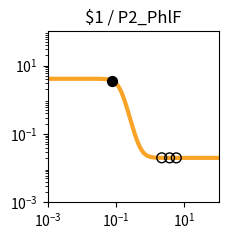

Python code for this plot: (Note: this script raises an exception after producing the figure.)
import matplotlib.pyplot as plt
import matplotlib.ticker as ticker
import numpy as np

fig, ax = plt.subplots(figsize=(2.5,2.5))

plt.xlim(1.000000e-03, 1.000000e+02)
plt.ylim(1.000000e-03, 1.000000e+02)

x = np.array([1.000000e-03,1.122018e-03,1.258925e-03,1.412538e-03,1.584893e-03,1.778279e-03,1.995262e-03,2.238721e-03,2.511886e-03,2.818383e-03,3.162278e-03,3.548134e-03,3.981072e-03,4.466836e-03,5.011872e-03,5.623413e-03,6.309573e-03,7.079458e-03,7.943282e-03,8.912509e-03,1.000000e-02,1.122018e-02,1.258925e-02,1.412538e-02,1.584893e-02,1.778279e-02,1.995262e-02,2.238721e-02,2.511886e-02,2.818383e-02,3.162278e-02,3.548134e-02,3.981072e-02,4.466836e-02,5.011872e-02,5.623413e-02,6.309573e-02,7.079458e-02,7.943282e-02,8.912509e-02,1.000000e-01,1.122018e-01,1.258925e-01,1.412538e-01,1.584893e-01,1.778279e-01,1.995262e-01,2.238721e-01,2.511886e-01,2.818383e-01,3.162278e-01,3.548134e-01,3.981072e-01,4.466836e-01,5.011872e-01,5.623413e-01,6.309573e-01,7.079458e-01,7.943282e-01,8.912509e-01,1.000000e+00,1.122018e+00,1.258925e+00,1.412538e+00,1.584893e+00,1.778279e+00,1.995262e+00,2.238721e+00,2.511886e+00,2.818383e+00,3.162278e+00,3.548134e+00,3.981072e+00,4.466836e+00,5.011872e+00,5.623413e+00,6.309573e+00,7.079458e+00,7.943282e+00,8.912509e+00,1.000000e+01,1.122018e+01,1.258925e+01,1.412538e+01,1.584893e+01,1.778279e+01,1.995262e+01,2.238721e+01,2.511886e+01,2.818383e+01,3.162278e+01,3.548134e+01,3.981072e+01,4.466836e+01,5.011872e+01,5.623413e+01,6.309573e+01,7.079458e+01,7.943282e+01,8.912509e+01,1.000000e+02,])
y = np.array([4.100000e+00,4.100000e+00,4.100000e+00,4.100000e+00,4.100000e+00,4.100000e+00,4.100000e+00,4.099999e+00,4.099999e+00,4.099999e+00,4.099998e+00,4.099997e+00,4.099995e+00,4.099992e+00,4.099988e+00,4.099980e+00,4.099969e+00,4.099952e+00,4.099925e+00,4.099882e+00,4.099815e+00,4.099711e+00,4.099547e+00,4.099290e+00,4.098888e+00,4.098258e+00,4.097271e+00,4.095726e+00,4.093308e+00,4.089525e+00,4.083612e+00,4.074382e+00,4.060005e+00,4.037684e+00,4.003205e+00,3.950358e+00,3.870323e+00,3.751279e+00,3.578884e+00,3.338653e+00,3.021246e+00,2.630121e+00,2.187550e+00,1.732588e+00,1.308769e+00,9.486891e-01,6.659335e-01,4.573207e-01,3.103850e-01,2.102400e-01,1.435064e-01,9.970240e-02,7.123317e-02,5.284947e-02,4.102786e-02,3.344639e-02,2.859258e-02,2.548851e-02,2.350482e-02,2.223770e-02,2.142852e-02,2.091189e-02,2.058207e-02,2.037153e-02,2.023715e-02,2.015136e-02,2.009661e-02,2.006166e-02,2.003936e-02,2.002512e-02,2.001603e-02,2.001023e-02,2.000653e-02,2.000417e-02,2.000266e-02,2.000170e-02,2.000108e-02,2.000069e-02,2.000044e-02,2.000028e-02,2.000018e-02,2.000011e-02,2.000007e-02,2.000005e-02,2.000003e-02,2.000002e-02,2.000001e-02,2.000001e-02,2.000000e-02,2.000000e-02,2.000000e-02,2.000000e-02,2.000000e-02,2.000000e-02,2.000000e-02,2.000000e-02,2.000000e-02,2.000000e-02,2.000000e-02,2.000000e-02,2.000000e-02,])
c = "#f9a427"

hi_x = np.array([7.622783e-02,])
hi_y = np.array([3.647636e+00,])
lo_x = np.array([5.782738e+00,3.686796e+00,2.172169e+00,])
lo_y = np.array([2.000152e-02,2.000881e-02,2.006937e-02,])

plt.loglog(x,y,lw=3,color=c)
plt.scatter(hi_x,hi_y,marker='o',s=50,color='black',zorder=10)
plt.scatter(lo_x,lo_y,marker='o',s=50,edgecolors='black',color='none',zorder=10)

plt.title("$1 / P2_PhlF")

ax.xaxis.set_major_locator(ticker.LogLocator(numticks=3))
ax.yaxis.set_major_locator(ticker.LogLocator(numticks=3))

ax.set_aspect('equal')
plt.tight_layout()

plt.savefig("/root/output/response_plot_$1_P2_PhlF.png", bbox_inches='tight')
